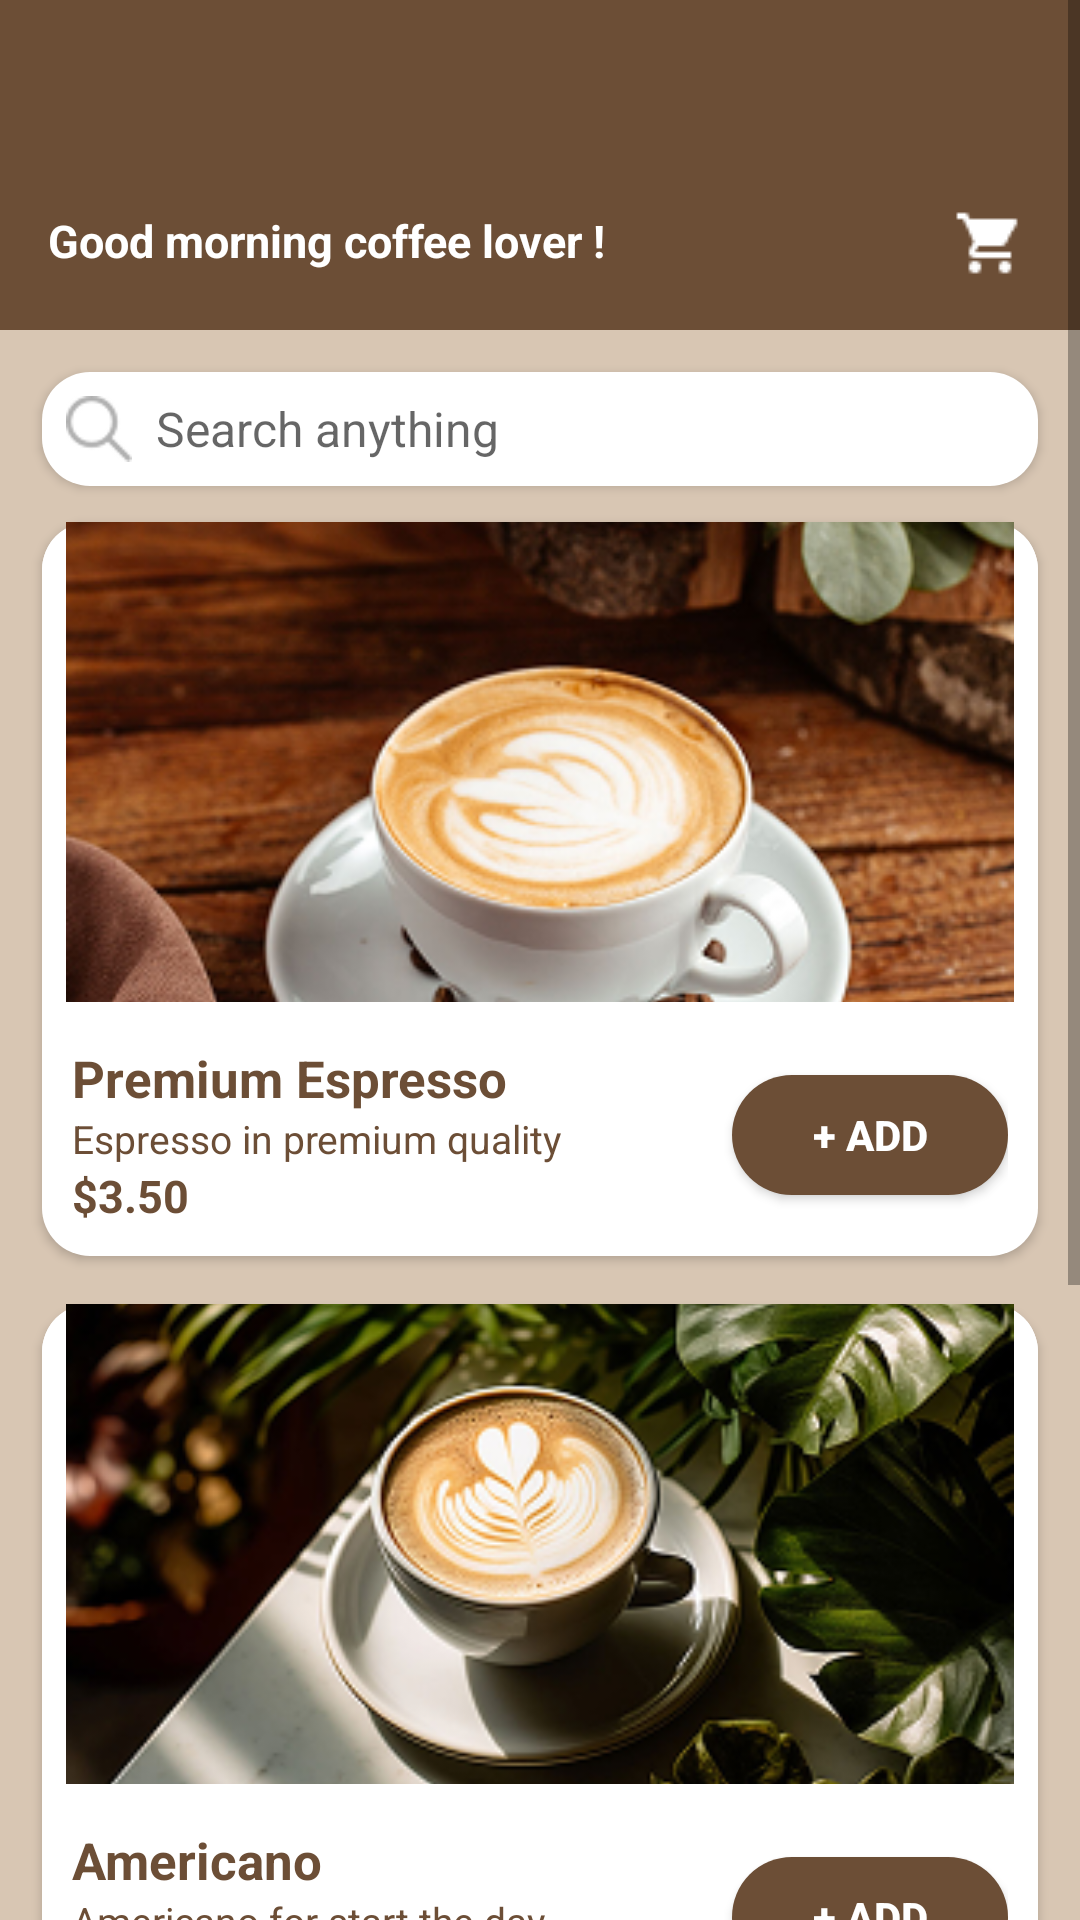

Layout XML and referenced resources for this Android screen:
<!-- AndroidManifest.xml: application theme Theme.CoffeeShop -->
<!-- res/layout/fragment_menu.xml -->
<?xml version="1.0" encoding="utf-8"?>
<ScrollView xmlns:android="http://schemas.android.com/apk/res/android"
    android:layout_width="match_parent"
    android:layout_height="match_parent"
    android:background="@color/colorPrimary"
    android:fillViewport="true">

    <LinearLayout
        android:orientation="vertical"
        android:layout_width="match_parent"
        android:layout_height="wrap_content"
        android:padding="0dp">

        
        <RelativeLayout
            android:layout_width="match_parent"
            android:layout_height="110dp"
            android:background="@color/colorSecondary">

            <TextView
                android:id="@+id/menuGreetingText"
                android:layout_width="wrap_content"
                android:layout_height="wrap_content"
                android:layout_alignParentStart="true"
                android:layout_alignParentBottom="false"
                android:layout_centerVertical="false"
                android:layout_marginStart="16dp"
                android:text="Good morning coffee lover !"
                android:textColor="@color/white"
                android:textSize="15sp"
                android:textStyle="bold"
                android:layout_marginTop="70dp"/>

            <ImageButton
                android:id="@+id/cartButton"
                android:layout_width="32dp"
                android:layout_height="32dp"
                android:layout_alignParentEnd="true"
                android:layout_centerVertical="false"
                android:layout_marginEnd="14dp"
                android:background="@android:color/transparent"
                android:contentDescription="Cart"
                android:src="@drawable/ic_cart"
                android:layout_marginTop="65dp"/>
        </RelativeLayout>

        
        <LinearLayout
            android:layout_width="match_parent"
            android:layout_height="wrap_content"
            android:gravity="center"
            android:layout_marginTop="14dp"
            android:layout_marginBottom="12dp"
            android:layout_marginHorizontal="14dp"
            android:background="@drawable/rounded_corner_white"
            android:elevation="2dp"
            android:padding="8dp"
            android:orientation="horizontal">

            <ImageView
                android:layout_width="22dp"
                android:layout_height="22dp"
                android:src="@drawable/ic_search"
                android:layout_gravity="center"
                android:tint="#B0B0B0"
                android:contentDescription="Search"/>
            <EditText
                android:id="@+id/searchEditText"
                android:layout_width="0dp"
                android:layout_height="wrap_content"
                android:layout_weight="1"
                android:hint="Search anything"
                android:textColor="#000000"
                android:textSize="16sp"
                android:background="@android:color/transparent"
                android:paddingStart="8dp"
                android:paddingEnd="8dp"
                android:inputType="text"
                android:singleLine="true"/>
        </LinearLayout>

        
        <LinearLayout
            android:layout_width="match_parent"
            android:layout_height="wrap_content"
            android:orientation="vertical"
            android:background="@drawable/rounded_corner_white"
            android:layout_marginBottom="16dp"
            android:layout_marginHorizontal="14dp"
            android:elevation="2dp"
            android:padding="0dp">

            <ImageView
                android:layout_width="match_parent"
                android:layout_height="160dp"
                android:src="@drawable/img_espresso1"
                android:contentDescription="Premium Espresso"
                android:scaleType="centerCrop"
                android:background="@drawable/rounded_corner_white"
                android:layout_marginBottom="4dp"/>

            <LinearLayout
                android:layout_width="match_parent"
                android:layout_height="wrap_content"
                android:orientation="horizontal"
                android:gravity="center_vertical"
                android:padding="10dp">

                <LinearLayout
                    android:layout_width="0dp"
                    android:layout_height="wrap_content"
                    android:orientation="vertical"
                    android:layout_weight="1">

                    <TextView
                        android:layout_width="wrap_content"
                        android:layout_height="wrap_content"
                        android:text="Premium Espresso"
                        android:textSize="17sp"
                        android:textStyle="bold"
                        android:textColor="@color/colorSecondary"/>

                    <TextView
                        android:layout_width="wrap_content"
                        android:layout_height="wrap_content"
                        android:text="Espresso in premium quality"
                        android:textSize="13sp"
                        android:textColor="@color/colorSecondary"/>

                    <TextView
                        android:layout_width="wrap_content"
                        android:layout_height="wrap_content"
                        android:text="$3.50"
                        android:textSize="15sp"
                        android:textStyle="bold"
                        android:textColor="@color/colorSecondary"/>
                </LinearLayout>

                <Button
                    android:id="@+id/addMenuEspressoButton"
                    android:layout_width="92dp"
                    android:layout_height="40dp"
                    android:background="@drawable/button_bg"
                    android:text="+ Add"
                    android:textColor="@color/white"
                    android:textStyle="bold"/>
            </LinearLayout>
        </LinearLayout>

        <LinearLayout
            android:layout_width="match_parent"
            android:layout_height="wrap_content"
            android:orientation="vertical"
            android:background="@drawable/rounded_corner_white"
            android:layout_marginBottom="16dp"
            android:layout_marginHorizontal="14dp"
            android:elevation="2dp"
            android:padding="0dp">

            <ImageView
                android:layout_width="match_parent"
                android:layout_height="160dp"
                android:src="@drawable/img_espresso2"
                android:contentDescription="Americano"
                android:scaleType="centerCrop"
                android:background="@drawable/rounded_corner_white"
                android:layout_marginBottom="4dp"/>

            <LinearLayout
                android:layout_width="match_parent"
                android:layout_height="wrap_content"
                android:orientation="horizontal"
                android:gravity="center_vertical"
                android:padding="10dp">

                <LinearLayout
                    android:layout_width="0dp"
                    android:layout_height="wrap_content"
                    android:orientation="vertical"
                    android:layout_weight="1">

                    <TextView
                        android:layout_width="wrap_content"
                        android:layout_height="wrap_content"
                        android:text="Americano"
                        android:textSize="17sp"
                        android:textStyle="bold"
                        android:textColor="@color/colorSecondary"/>

                    <TextView
                        android:layout_width="wrap_content"
                        android:layout_height="wrap_content"
                        android:text="Americano for start the day"
                        android:textSize="13sp"
                        android:textColor="@color/colorSecondary"/>

                    <TextView
                        android:layout_width="wrap_content"
                        android:layout_height="wrap_content"
                        android:text="$5.50"
                        android:textSize="15sp"
                        android:textStyle="bold"
                        android:textColor="@color/colorSecondary"/>
                </LinearLayout>

                <Button
                    android:layout_width="92dp"
                    android:layout_height="40dp"
                    android:background="@drawable/button_bg"
                    android:text="+ Add"
                    android:textColor="@color/white"
                    android:textStyle="bold"/>
            </LinearLayout>
        </LinearLayout>

        <LinearLayout
            android:layout_width="match_parent"
            android:layout_height="wrap_content"
            android:orientation="vertical"
            android:background="@drawable/rounded_corner_white"
            android:layout_marginBottom="16dp"
            android:layout_marginHorizontal="14dp"
            android:elevation="2dp"
            android:padding="0dp">

            <ImageView
                android:layout_width="match_parent"
                android:layout_height="160dp"
                android:src="@drawable/img_espresso"
                android:contentDescription="Premium Espresso"
                android:scaleType="centerCrop"
                android:background="@drawable/rounded_corner_white"
                android:layout_marginBottom="4dp"/>

            <LinearLayout
                android:layout_width="match_parent"
                android:layout_height="wrap_content"
                android:orientation="horizontal"
                android:gravity="center_vertical"
                android:padding="10dp">

                <LinearLayout
                    android:layout_width="0dp"
                    android:layout_height="wrap_content"
                    android:orientation="vertical"
                    android:layout_weight="1">

                    <TextView
                        android:layout_width="wrap_content"
                        android:layout_height="wrap_content"
                        android:text="Espresso"
                        android:textSize="17sp"
                        android:textStyle="bold"
                        android:textColor="@color/colorSecondary"/>

                    <TextView
                        android:layout_width="wrap_content"
                        android:layout_height="wrap_content"
                        android:text="For coffee lovers only"
                        android:textSize="13sp"
                        android:textColor="@color/colorSecondary"/>

                    <TextView
                        android:layout_width="wrap_content"
                        android:layout_height="wrap_content"
                        android:text="$3.00"
                        android:textSize="15sp"
                        android:textStyle="bold"
                        android:textColor="@color/colorSecondary"/>
                </LinearLayout>

                <Button
                    android:id="@+id/addMenuEspressoButton2"
                    android:layout_width="92dp"
                    android:layout_height="40dp"
                    android:background="@drawable/button_bg"
                    android:text="+ Add"
                    android:textColor="@color/white"
                    android:textStyle="bold"/>
            </LinearLayout>
        </LinearLayout>

    </LinearLayout>
</ScrollView>
<!-- resources referenced by this layout -->
<resources>
  <color name="colorPrimary">#D8C6B3</color>
  <color name="colorSecondary">#6C4E36</color>
  <color name="white">#FFFFFF</color>
  <!-- drawable button_bg (drawable) -->
  <?xml version="1.0" encoding="utf-8"?>
  <shape xmlns:android="http://schemas.android.com/apk/res/android"
      android:shape="rectangle">
      <solid android:color="@color/colorSecondary"/>
      <corners android:radius="28dp"/>
  </shape>
  <!-- drawable ic_cart: png bitmap (drawable, 303 bytes) -->
  <!-- drawable ic_search: png bitmap (drawable, 1104 bytes) -->
  <!-- drawable img_espresso: png bitmap (drawable, 116075 bytes) -->
  <!-- drawable img_espresso1: png bitmap (drawable, 240247 bytes) -->
  <!-- drawable img_espresso2: png bitmap (drawable, 129494 bytes) -->
  <!-- drawable rounded_corner_white (drawable) -->
  <?xml version="1.0" encoding="utf-8"?>
  <shape xmlns:android="http://schemas.android.com/apk/res/android"
      android:shape="rectangle">
  
      <solid android:color="#FFFFFF" /> 
  
      <corners android:radius="16dp" /> 
  
      <padding
          android:left="8dp"
          android:top="8dp"
          android:right="8dp"
          android:bottom="8dp" />
  
  </shape>
  <style name="Theme.CoffeeShop" parent="Theme.AppCompat.Light.NoActionBar">
          
          <item name="colorPrimary">#D8C6B3</item>
          <item name="colorPrimaryDark">#B8A07B</item>
          <item name="colorAccent">#6C4E36</item>
      </style>
</resources>
